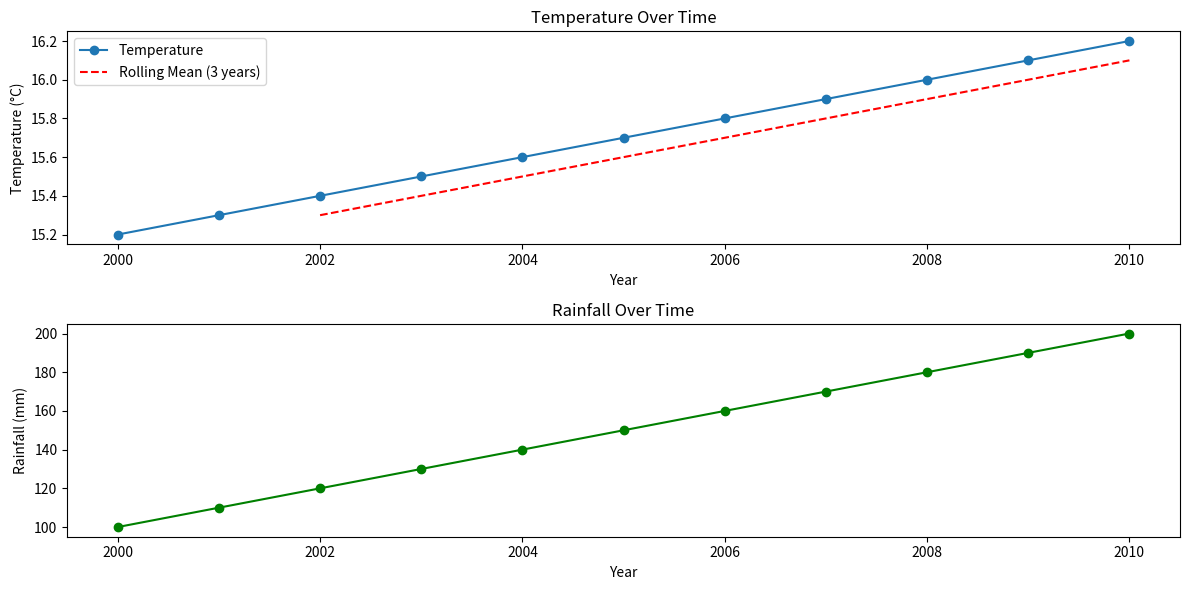

This chart was generated by the following Python code:
import pandas as pd
import matplotlib.pyplot as plt

# Load climate data
data = {
    'Year': [2000, 2001, 2002, 2003, 2004, 2005, 2006, 2007, 2008, 2009, 2010],
    'Temperature': [15.2, 15.3, 15.4, 15.5, 15.6, 15.7, 15.8, 15.9, 16.0, 16.1, 16.2],
    'Rainfall': [100, 110, 120, 130, 140, 150, 160, 170, 180, 190, 200]
}
df = pd.DataFrame(data)

# Calculate rolling mean for temperature
df['Temperature_Rolling_Mean'] = df['Temperature'].rolling(window=3).mean()

# Plotting
plt.figure(figsize=(12, 6))
plt.subplot(2, 1, 1)
plt.plot(df['Year'], df['Temperature'], marker='o', label='Temperature')
plt.plot(df['Year'], df['Temperature_Rolling_Mean'], linestyle='--', color='red', label='Rolling Mean (3 years)')
plt.title('Temperature Over Time')
plt.xlabel('Year')
plt.ylabel('Temperature (°C)')
plt.legend()

plt.subplot(2, 1, 2)
plt.plot(df['Year'], df['Rainfall'], marker='o', color='green')
plt.title('Rainfall Over Time')
plt.xlabel('Year')
plt.ylabel('Rainfall (mm)')

plt.tight_layout()
plt.show()

